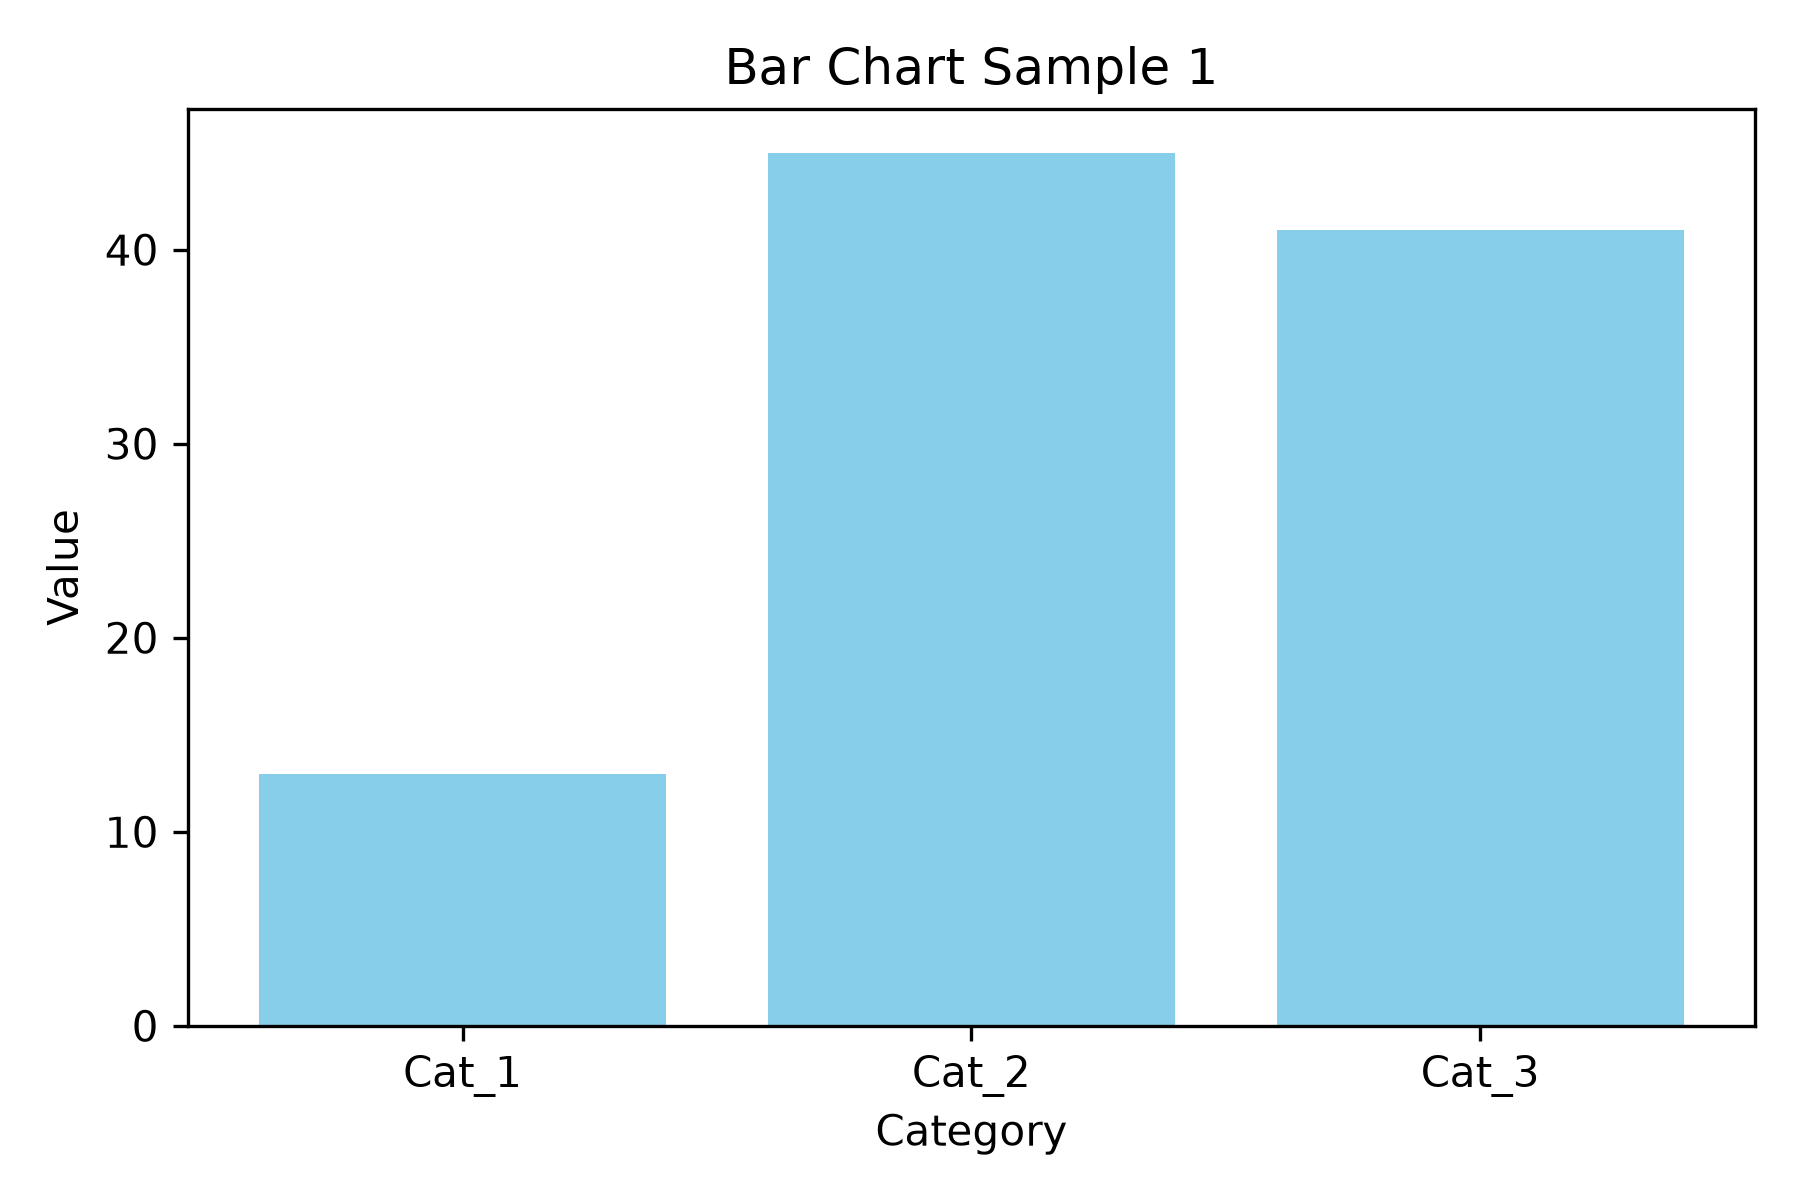

The data file committed next to this chart (first rows):
category, series_1
Cat_1, 13
Cat_2, 45
Cat_3, 41
